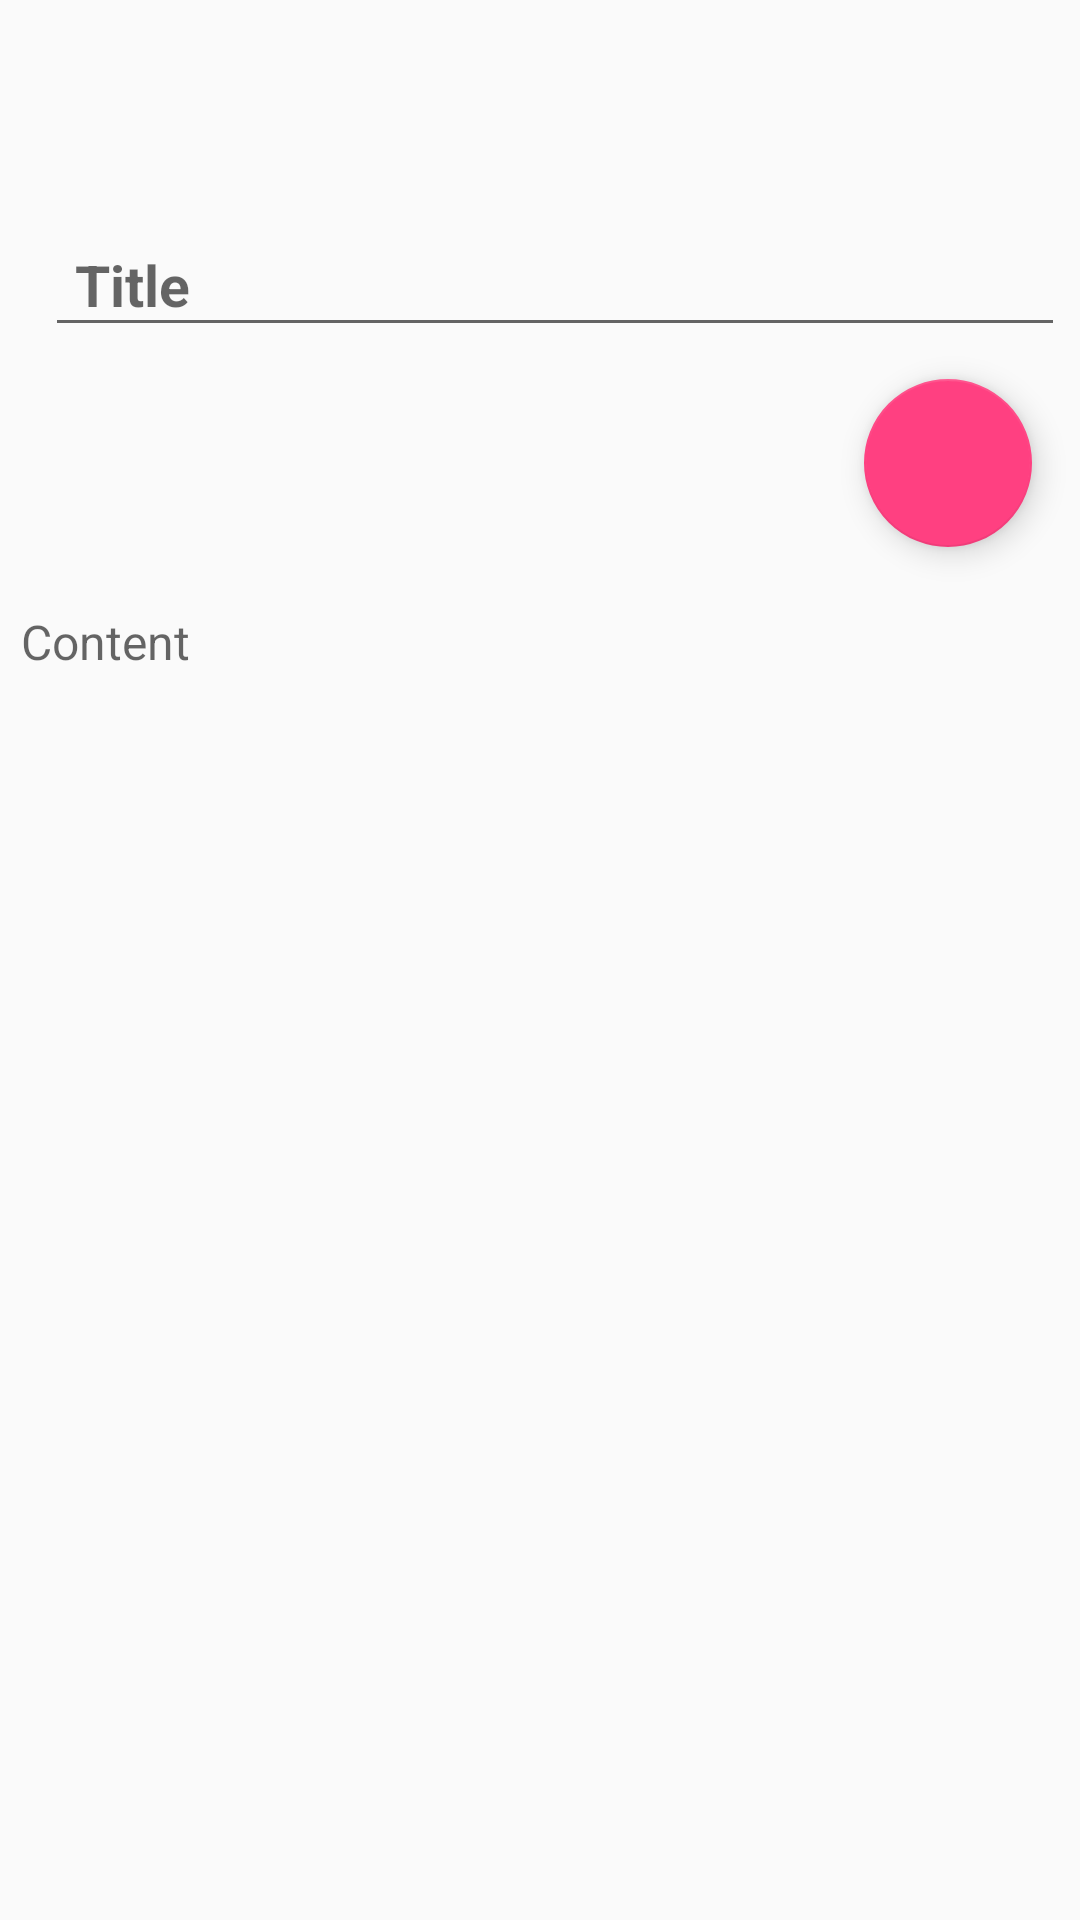

Write the Android layout XML for this screen, with the resource values it uses.
<!-- AndroidManifest.xml: application theme AppTheme -->
<!-- res/layout/activity_edit_note.xml -->
<?xml version="1.0" encoding="utf-8"?>
<LinearLayout xmlns:android="http://schemas.android.com/apk/res/android"
              xmlns:app="http://schemas.android.com/apk/res-auto"
              xmlns:fab="http://schemas.android.com/apk/res-auto"
              android:orientation="vertical"
              android:id="@+id/rl1"
              android:layout_width="match_parent"
              android:layout_height="match_parent"
              android:fitsSystemWindows="true">

    <LinearLayout
            android:id="@+id/llmain"
            android:layout_width="match_parent"
            android:layout_height="wrap_content"
            android:orientation="vertical"
            android:elevation="6dp"
            android:fitsSystemWindows="true">

        <android.support.v7.widget.Toolbar
                android:layout_width="match_parent"
                android:layout_height="wrap_content"
                android:id="@+id/toolbar_edit"
                app:popupTheme="@style/ThemeOverlay.AppCompat.Light"
                app:theme="@style/ThemeOverlay.AppCompat.Light"
                android:fitsSystemWindows="true">

        </android.support.v7.widget.Toolbar>

        <LinearLayout
                android:id="@+id/ll1"
                android:layout_width="match_parent"
                android:layout_height="100dp"
                android:orientation="vertical"
                android:fitsSystemWindows="true">

            <android.support.design.widget.TextInputLayout
                    android:id="@+id/inputlayoutTitle"
                    android:layout_width="match_parent"
                    android:layout_height="wrap_content"
                    android:layout_marginTop="6dp">

                <EditText
                        android:id="@+id/note_title"
                        android:layout_width="match_parent"
                        android:layout_height="wrap_content"
                        android:hint="Title"
                        android:paddingLeft="10dp"
                        android:textSize="19dp"
                        android:textStyle="bold"
                        android:textColor="@android:color/white"
                        android:inputType="textCapWords|textCapSentences"
                        android:layout_marginLeft="15dp"
                        android:layout_marginRight="5dp"
                        android:layout_marginBottom="5dp"
                        android:tag="text_color|primary_text_inverse,text_size|title"
                        android:singleLine="true" />

            </android.support.design.widget.TextInputLayout>

            

        </LinearLayout>
    </LinearLayout>

    <android.support.design.widget.FloatingActionButton
            android:id="@+id/add_edit_button"
            android:layout_width="wrap_content"
            android:layout_height="wrap_content"
            android:layout_alignParentBottom="true"
            android:layout_alignParentRight="true"
            android:src="@drawable/home"
            android:layout_marginRight="16dp"
            android:layout_marginBottom="16dp"
            android:layout_alignParentTop="false"
            android:layout_alignParentLeft="false"
            android:layout_alignWithParentIfMissing="false"
            android:layout_gravity="right"
            android:layout_marginTop="-30dp"
            android:adjustViewBounds="false"
            android:tag="bg_tint_accent_color_selector_lighter"
            app:elevation="6dp"
            app:pressedTranslationZ="12dp" />

    <ScrollView
            android:id="@+id/scroll_view"
            android:scrollbars="vertical"
            android:layout_width="fill_parent"
            android:layout_height="fill_parent"
            android:layout_below="@id/ll1"
            android:fillViewport="true"
            android:fitsSystemWindows="true"
            android:layout_marginTop="-25dp"
            android:paddingTop="15dp"
            android:animateLayoutChanges="true">

        <LinearLayout
                android:orientation="vertical"
                android:layout_width="match_parent"
                android:layout_height="match_parent">

            <android.support.design.widget.TextInputLayout
                    android:id="@+id/inputlayoutContent"
                    android:layout_width="match_parent"
                    android:layout_height="match_parent"
                    android:paddingTop="17dp"
                    android:layout_marginTop="-20dp"
                    android:paddingBottom="5dp">

                <EditText
                        android:id="@+id/note_content"
                        android:layout_width="match_parent"
                        android:layout_height="match_parent"
                        android:hint="Content"
                        android:paddingTop="8dp"
                        android:textSize="16dp"
                        android:gravity="top"
                        android:background="@android:color/transparent"
                        android:layout_marginLeft="7dp"
                        android:tag="tint_accent_color,text_primary,textsize_subheading"
                        android:layout_marginRight="3dp" />

            </android.support.design.widget.TextInputLayout>

        </LinearLayout>
    </ScrollView>

</LinearLayout>
<!-- resources referenced by this layout -->
<resources>
  <style name="AppTheme" parent="Theme.AppCompat.Light.NoActionBar">
          
          <item name="colorPrimary">@color/colorPrimary</item>
          <item name="colorPrimaryDark">@color/colorPrimaryDark</item>
          <item name="colorAccent">@color/colorAccent</item>
          <item name="android:windowLightStatusBar" tools:targetApi="m">true</item>
          <item name="android:windowDrawsSystemBarBackgrounds" tools:targetApi="lollipop">true</item>
      </style>
  <color name="colorPrimary">#ffffff</color>
  <color name="colorPrimaryDark">#bfbfbf</color>
  <color name="colorAccent">#FF4081</color>
</resources>
